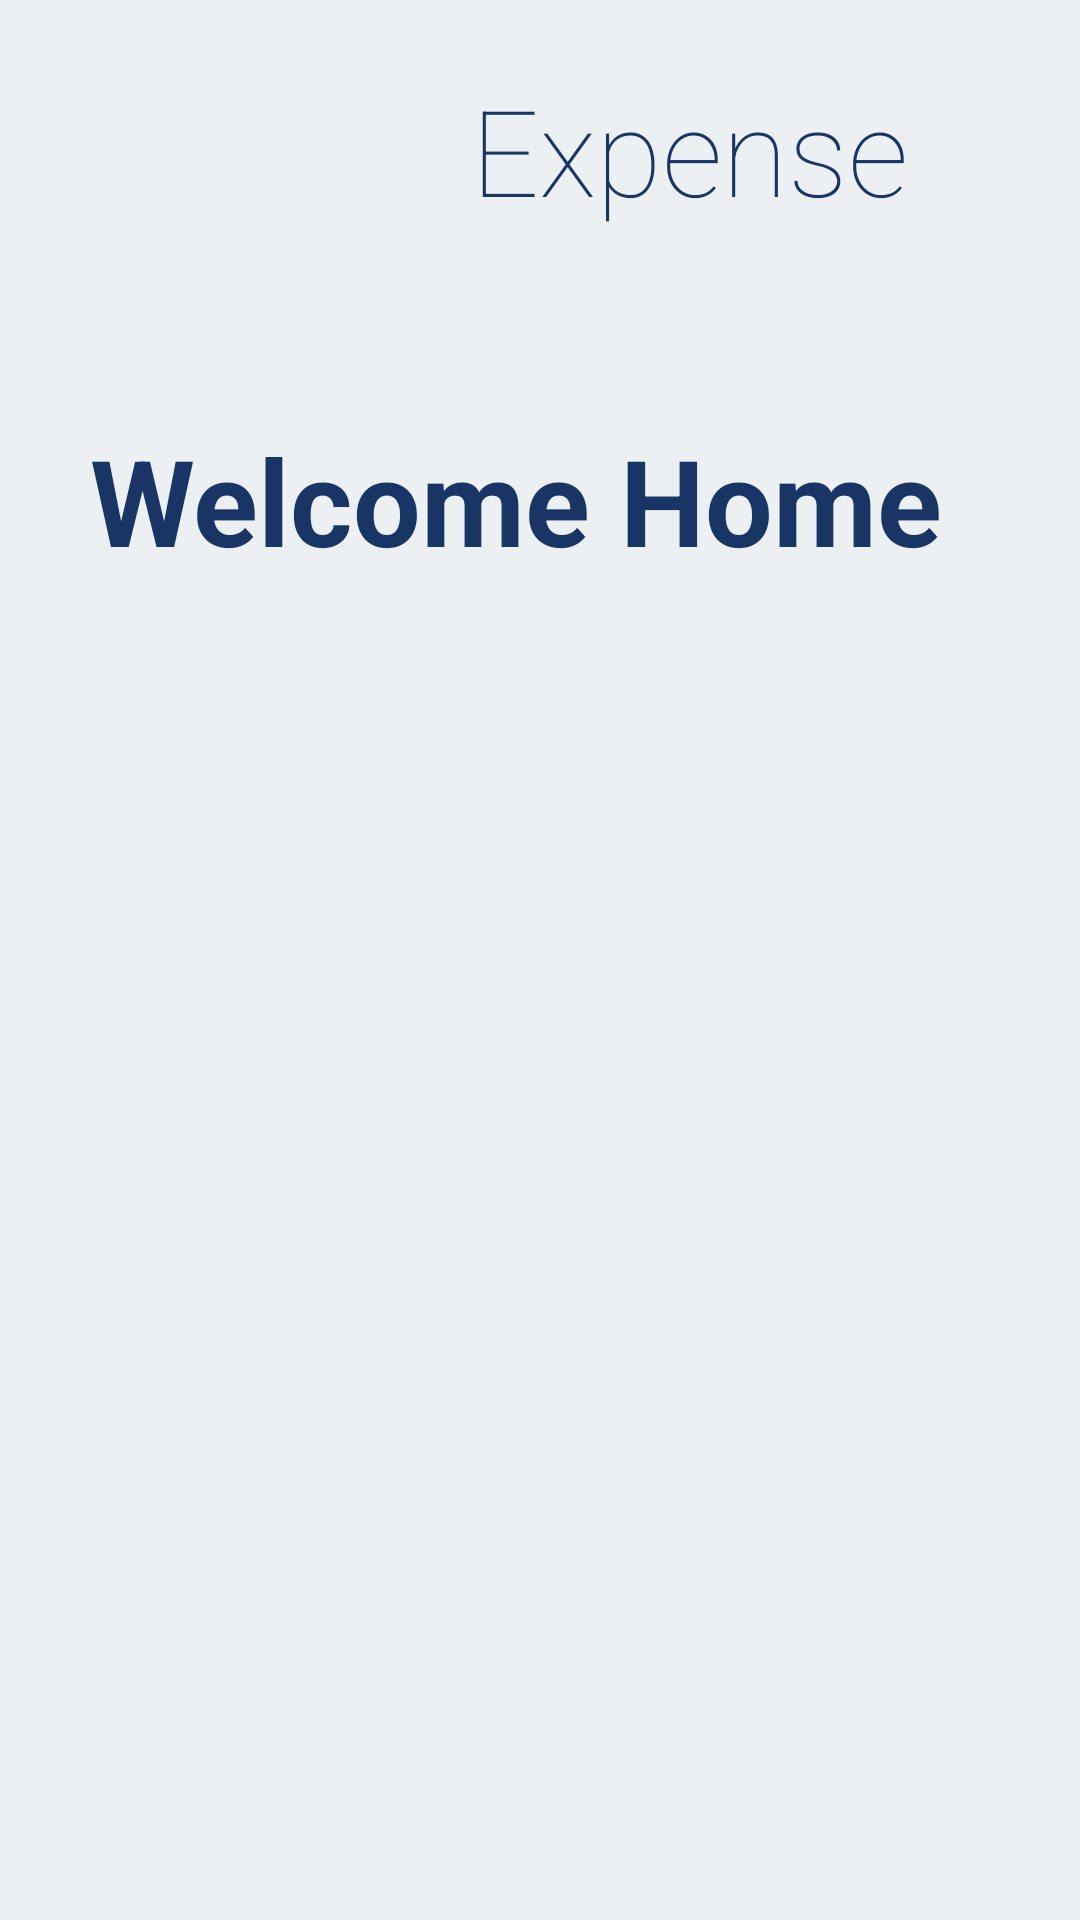

Layout XML and referenced resources for this Android screen:
<!-- AndroidManifest.xml: application theme Theme.Test1 -->
<!-- res/layout/activity_home.xml -->
<?xml version="1.0" encoding="utf-8"?>
<androidx.constraintlayout.widget.ConstraintLayout xmlns:android="http://schemas.android.com/apk/res/android"
    xmlns:app="http://schemas.android.com/apk/res-auto"
    xmlns:tools="http://schemas.android.com/tools"
    android:layout_width="match_parent"
    android:layout_height="match_parent"
    tools:context=".home"
    android:background="@color/background_color">

    <LinearLayout
        android:id="@+id/layout_top"
        android:layout_width="match_parent"
        android:layout_height="wrap_content"
        android:orientation="horizontal"
        android:gravity="center"
        tools:ignore="MissingConstraints">
        <ImageView
            android:layout_width="100dp"
            android:layout_height="100dp"
            android:src="@drawable/logo"
            android:transitionName="logo"/>
        <TextView
            android:layout_width="wrap_content"
            android:layout_height="wrap_content"
            android:text="Expense"
            android:layout_centerHorizontal="true"
            android:layout_below="@id/img_logo"
            android:textSize="40sp"
            android:fontFamily="sans-serif-thin"
            android:textColor="@color/textColor"
            android:transitionName="logo_text"/>
    </LinearLayout>


    <LinearLayout
        android:id="@+id/layout_login"
        android:layout_width="match_parent"
        android:layout_height="match_parent"
        android:layout_marginTop="130dp"
        android:orientation="vertical">

    <TextView
        android:layout_width="wrap_content"
        android:layout_height="wrap_content"
        android:layout_marginStart="30dp"
        android:layout_marginTop="10dp"
        android:text="Welcome Home"
        android:textColor="@color/textColor"
        android:textSize="40sp"
        android:textStyle="bold" />
    </LinearLayout>
</androidx.constraintlayout.widget.ConstraintLayout>
<!-- resources referenced by this layout -->
<resources>
  <color name="background_color">#ecf0f3</color>
  <color name="textColor">#193566</color>
  
      //Error  for the color
  
      //Bottom nevigation
  <style name="Theme.Test1" parent="Theme.MaterialComponents.DayNight.NoActionBar">
          
          <item name="colorPrimary">@color/purple_500</item>
          <item name="colorPrimaryVariant">@color/purple_700</item>
          <item name="colorOnPrimary">@color/white</item>
          
          <item name="colorSecondary">@color/teal_200</item>
          <item name="colorSecondaryVariant">@color/teal_700</item>
          <item name="colorOnSecondary">@color/black</item>
          
          <item name="android:statusBarColor" tools:targetApi="l">?attr/colorPrimaryVariant</item>
          
  
  
  
          
          <item name="colorShadowDark">@color/neumorph_shadowColorDark</item>
          <item name="colorShadowLight">@color/neumorph_shadowColorLight</item>
      </style>
  <color name="purple_500">#FF6200EE</color>
  <color name="purple_700">#FF3700B3</color>
  <color name="white">#FFFFFFFF</color>
  <color name="teal_200">#FF03DAC5</color>
  <color name="teal_700">#FF018786</color>
  <color name="black">#FF000000</color>
  <color name="neumorph_shadowColorDark">#D89A9A9A</color>
  <color name="neumorph_shadowColorLight">#B5FFFFFF</color>
</resources>
